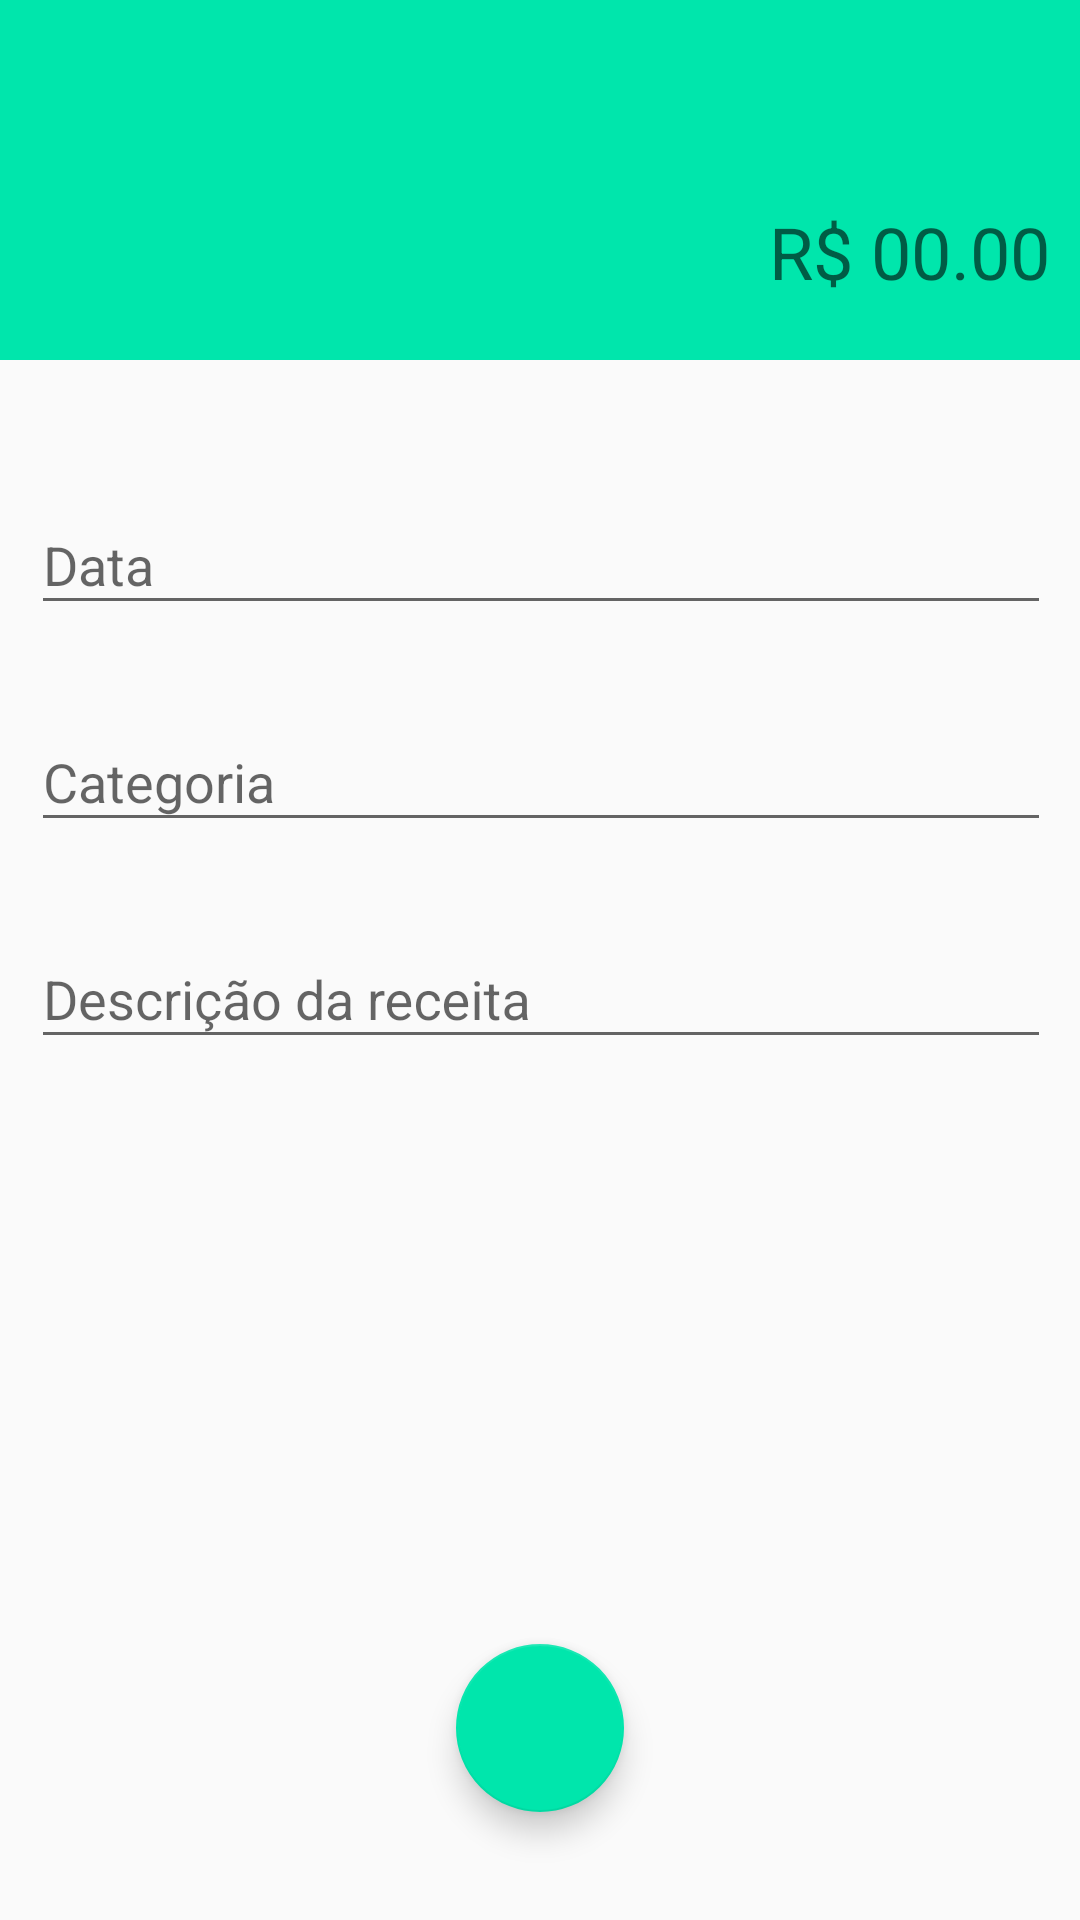

Layout XML and referenced resources for this Android screen:
<!-- AndroidManifest.xml: activity theme ReceitaTheme -->
<!-- res/layout/activity_receitas.xml -->
<?xml version="1.0" encoding="utf-8"?>
<androidx.constraintlayout.widget.ConstraintLayout xmlns:android="http://schemas.android.com/apk/res/android"
    xmlns:app="http://schemas.android.com/apk/res-auto"
    xmlns:tools="http://schemas.android.com/tools"
    android:layout_width="match_parent"
    android:layout_height="match_parent"
    tools:context=".activity.ReceitasActivity">

    <androidx.constraintlayout.widget.ConstraintLayout
        android:id="@+id/cabecalho"
        android:layout_width="match_parent"
        android:layout_height="120dp"
        app:layout_constraintStart_toStartOf="parent"
        app:layout_constraintEnd_toEndOf="parent"
        app:layout_constraintTop_toTopOf="parent"
        android:background="@color/colorPrimaryReceita">

        <EditText
            android:id="@+id/valorReceita"
            android:layout_width="wrap_content"
            android:layout_height="wrap_content"
            android:textSize="24sp"
            android:inputType="numberDecimal"
            android:hint="R$ 00.00"
            android:padding="10dp"
            android:layout_marginBottom="10dp"
            app:layout_constraintEnd_toEndOf="parent"
            app:layout_constraintBottom_toBottomOf="parent"
            android:textColor="@android:color/white"
            android:background="@android:color/transparent"/>

    </androidx.constraintlayout.widget.ConstraintLayout>

    <com.google.android.material.textfield.TextInputLayout
        android:id="@+id/data"
        android:layout_width="380dp"
        android:layout_height="wrap_content"
        tools:layout_editor_absoluteX="1dp"
        tools:layout_editor_absoluteY="195dp"
        app:layout_constraintStart_toStartOf="parent"
        app:layout_constraintEnd_toEndOf="parent"
        app:layout_constraintTop_toBottomOf="@id/cabecalho"
        android:layout_margin="36dp">

        <com.google.android.material.textfield.TextInputEditText
            android:id="@+id/editData"
            android:layout_width="match_parent"
            android:layout_height="wrap_content"
            android:hint="Data"
            android:layout_margin="20dp"
            android:focusable="false"/>

    </com.google.android.material.textfield.TextInputLayout>

    <com.google.android.material.textfield.TextInputLayout
        android:id="@+id/salario"
        android:layout_width="380dp"
        android:layout_height="wrap_content"
        tools:layout_editor_absoluteX="1dp"
        tools:layout_editor_absoluteY="195dp"
        app:layout_constraintStart_toStartOf="parent"
        app:layout_constraintEnd_toEndOf="parent"
        app:layout_constraintTop_toBottomOf="@id/data">

        <com.google.android.material.textfield.TextInputEditText
            android:id="@+id/editCategoria"
            android:layout_width="match_parent"
            android:layout_height="wrap_content"
            android:hint="Categoria"
            android:layout_margin="20dp"/>

    </com.google.android.material.textfield.TextInputLayout>

    <com.google.android.material.textfield.TextInputLayout
        android:id="@+id/salarioMensal"
        android:layout_width="380dp"
        android:layout_height="wrap_content"
        tools:layout_editor_absoluteX="1dp"
        tools:layout_editor_absoluteY="195dp"
        app:layout_constraintStart_toStartOf="parent"
        app:layout_constraintEnd_toEndOf="parent"
        app:layout_constraintTop_toBottomOf="@id/salario">

        <com.google.android.material.textfield.TextInputEditText
            android:id="@+id/editDescricao"
            android:layout_width="match_parent"
            android:layout_height="wrap_content"
            android:hint="Descrição da receita"
            android:layout_margin="20dp"/>

    </com.google.android.material.textfield.TextInputLayout>

    <com.google.android.material.floatingactionbutton.FloatingActionButton
        android:id="@+id/floatingActionButton"
        android:layout_width="wrap_content"
        android:layout_height="wrap_content"
        android:clickable="true"
        app:srcCompat="@drawable/ic_check"
        tools:layout_editor_absoluteX="182dp"
        tools:layout_editor_absoluteY="412dp"
        tools:ignore="VectorDrawableCompat"
        app:layout_constraintStart_toStartOf="parent"
        app:layout_constraintEnd_toEndOf="parent"
        app:layout_constraintBottom_toBottomOf="parent"
        android:layout_marginBottom="36dp"
        android:onClick="salvarReceita"/>


</androidx.constraintlayout.widget.ConstraintLayout>
<!-- resources referenced by this layout -->
<resources>
  <color name="colorPrimaryReceita">#00e6ac</color>
  <style name="ReceitaTheme" parent="Theme.AppCompat.Light.NoActionBar">
          <item name="windowActionBar">false</item>
          <item name="windowNoTitle">true</item>
          <item name="colorPrimary">@color/colorPrimaryReceita</item>
          <item name="colorPrimaryDark">@color/colorPrimaryDarkReceita</item>
          <item name="colorAccent">@color/colorAccentReceita</item>
      </style>
  <color name="colorPrimaryDarkReceita">#00bE8b</color>
  <color name="colorAccentReceita">#00e6ac</color>
</resources>
